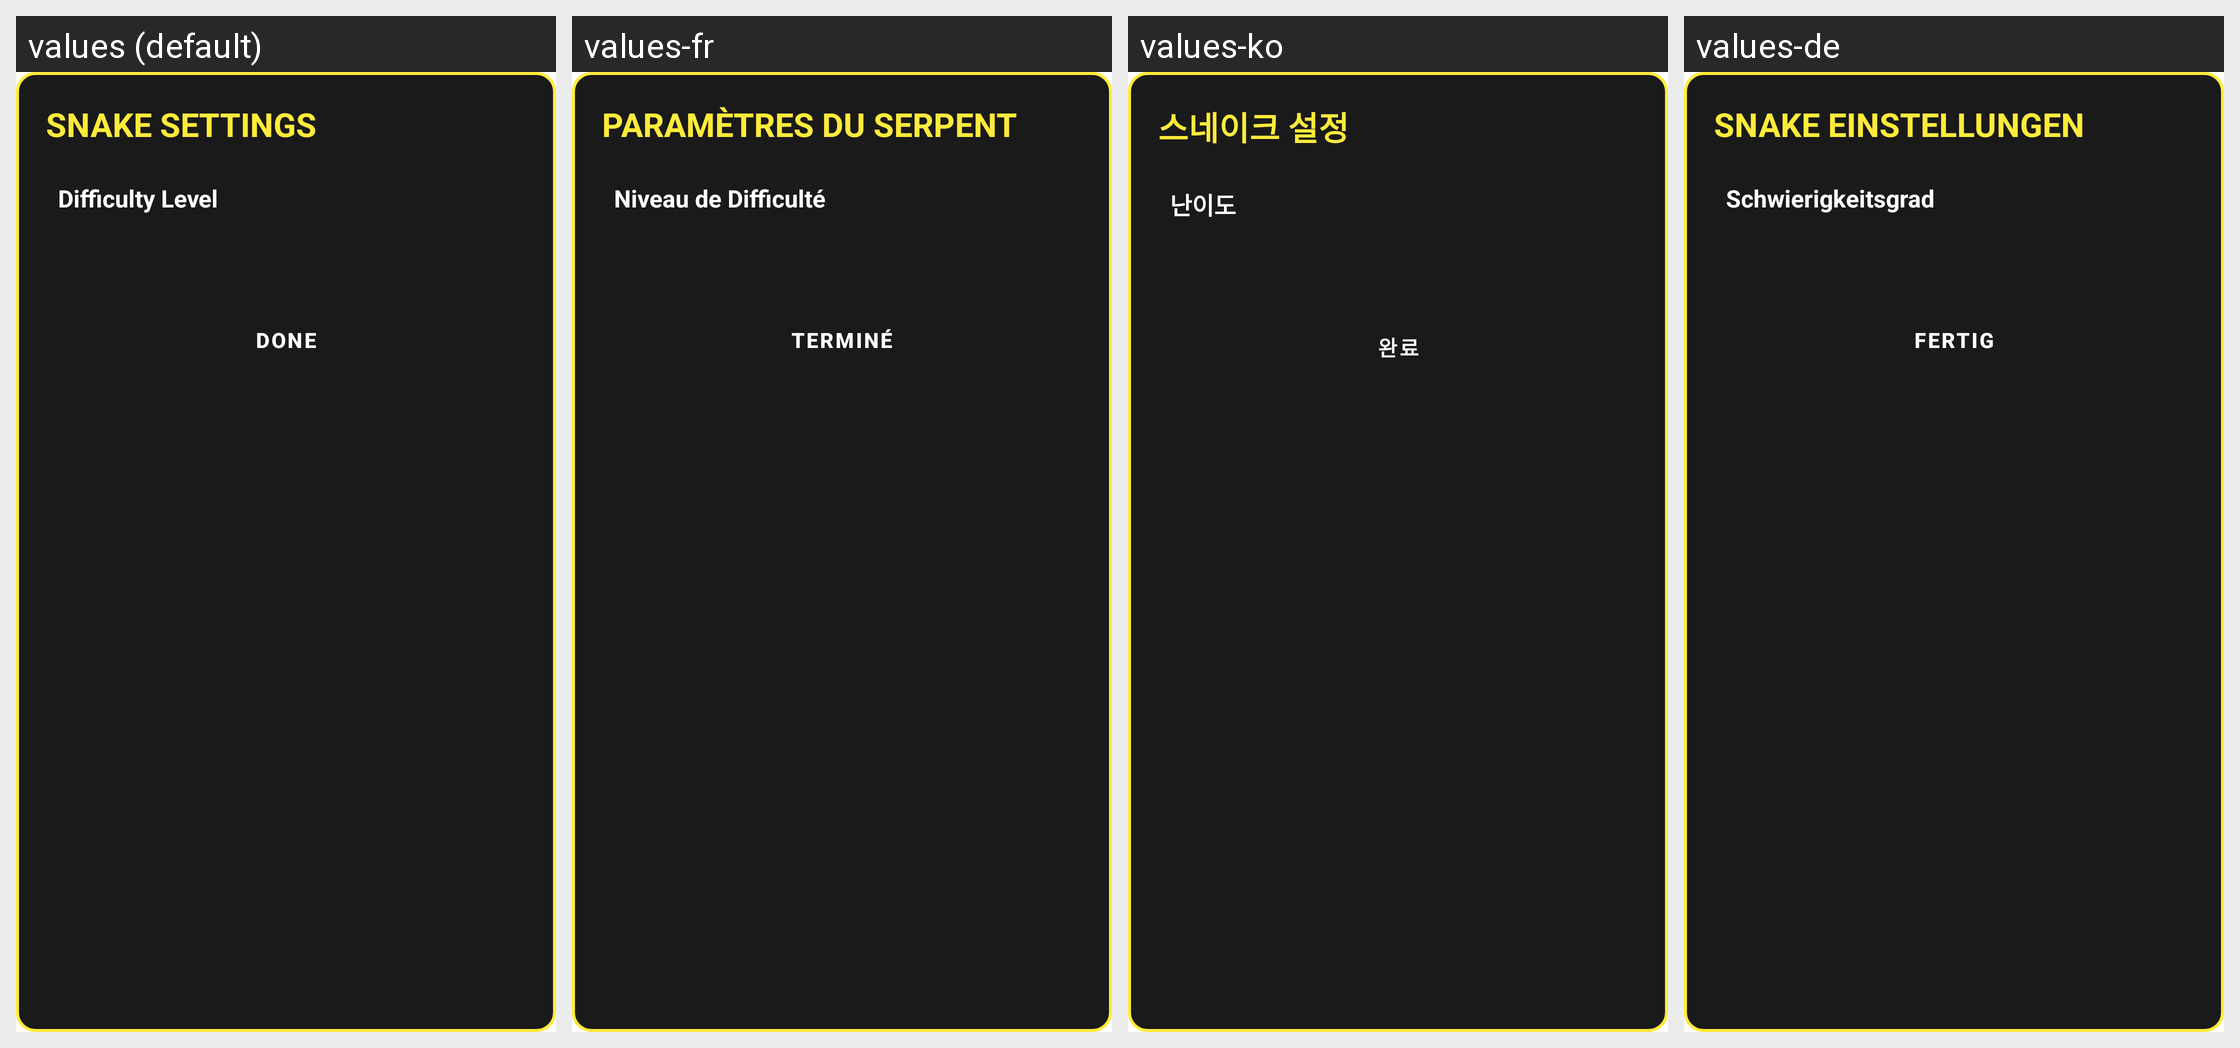

Strings drawn on this Android screen and how each of the app's shown locales translates them:
Android screen res/layout/dialog_snake_settings.xml rendered under 4 locales, left to right: values (default), values-fr, values-ko, values-de. Device: Nexus 5 (rendered at 1080×1920; each locale shown at half size, 540×960, under a caption strip naming it); theme Theme.MyApplication.
Other locales in the repository, not shown: values-ar, values-es, values-hi, values-in, values-it, values-ja, values-pt, values-ru, values-th, values-tr, values-vi, values-zh-rCN.
Strings drawn on this screen, with the default value and each locale's value (text and hints the layout hard-codes, and strings that could not be matched under every locale, appear in the picture but are not listed):

snake_settings_title
  values: SNAKE SETTINGS
  values-fr: PARAMÈTRES DU SERPENT
  values-ko: 스네이크 설정
  values-de: SNAKE EINSTELLUNGEN

snake_level_label
  values: Difficulty Level
  values-fr: Niveau de Difficulté
  values-ko: 난이도
  values-de: Schwierigkeitsgrad

trex_done
  values: DONE
  values-fr: TERMINÉ
  values-ko: 완료
  values-de: FERTIG
